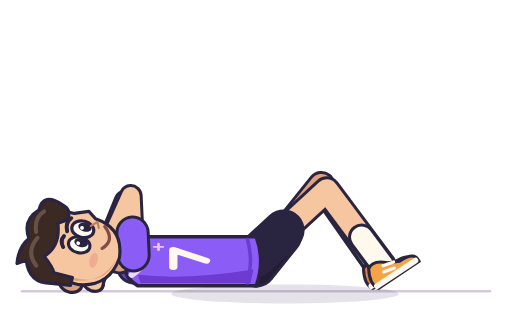
t = 0.00 s
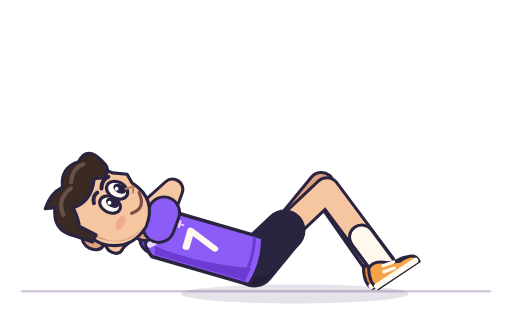
t = 0.28 s
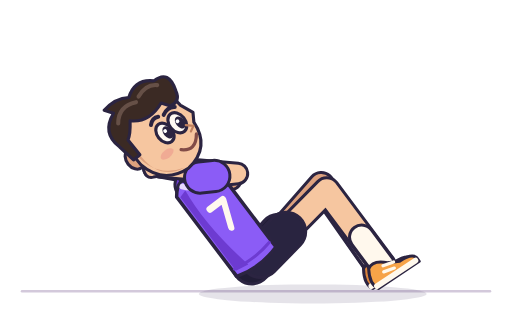
t = 0.55 s
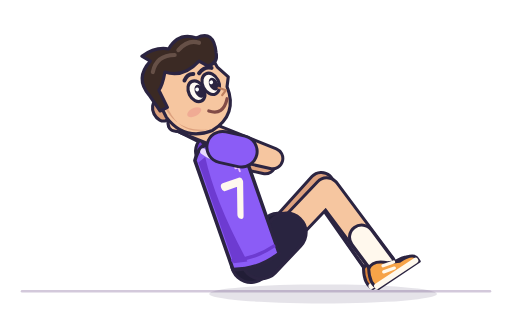
t = 0.84 s
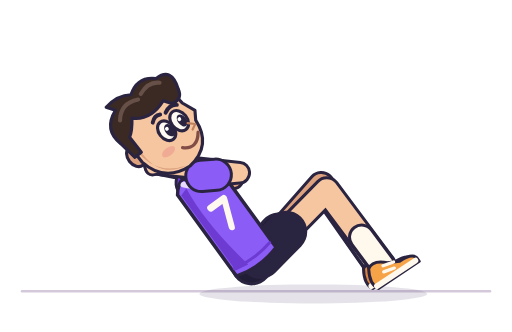
t = 1.11 s
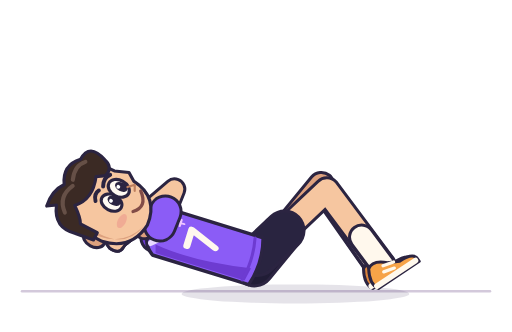
t = 1.38 s

The animated SVG that drew these frames (rendered in a browser with its animation timeline set to each time). Animation: 21 SMIL elements (animate=11,animateTransform=10); one cycle of 1.67 s, repeats indefinitely.

<?xml version="1.0" encoding="UTF-8"?>
<svg xmlns="http://www.w3.org/2000/svg" viewBox="6 76 188 122" width="440" height="420" role="img" aria-labelledby="title desc" data-exercise="crunches" data-duration="1.667" data-samples="51" fill="none" stroke-linecap="round" stroke-linejoin="round"><title id="title">כפיפות בטן</title><desc id="desc">דמות האימון בחולצה סגולה עם מספר 7. פוזות מקטלוג התרגילים, בתנועה מחזורית חלקה.</desc><defs><path id="neck" d="M50 172L34 168"><animate attributeName="d" dur="1667ms" values="M50 172L34 168;M50.15 171.79L34.19 167.74;M50.59 171.2L34.73 166.99;M51.3 170.24L35.61 165.78;M52.25 168.96L36.78 164.17;M53.41 167.39L38.21 162.18;M54.76 165.56L39.88 159.88;M56.28 163.5L41.76 157.29;M57.94 161.26L43.81 154.46;M59.72 158.85L46 151.43;M61.59 156.33L48.31 148.24;M63.52 153.71L50.7 144.93;M65.5 151.03L53.15 141.56;M67.5 148.32L55.62 138.15;M69.49 145.63L58.08 134.75;M71.45 142.97L60.5 131.4;M73.36 140.4L62.86 128.15;M75.19 137.93L65.11 125.04;M76.91 135.6L67.24 122.1;M78.5 133.44L69.2 119.38;M79.94 131.5L70.98 116.93;M81.2 129.79L72.54 114.78;M82.25 128.36L73.84 112.98;M83.08 127.24L74.87 111.56;M83.66 126.46L75.58 110.58;M83.96 126.05L75.95 110.07;M83.96 126.05L75.95 110.07;M83.66 126.46L75.58 110.58;M83.08 127.24L74.87 111.56;M82.25 128.36L73.84 112.98;M81.2 129.79L72.54 114.78;M79.94 131.5L70.98 116.93;M78.5 133.44L69.2 119.38;M76.91 135.6L67.24 122.1;M75.19 137.93L65.11 125.04;M73.36 140.4L62.86 128.15;M71.45 142.97L60.5 131.4;M69.49 145.63L58.08 134.75;M67.5 148.32L55.62 138.15;M65.5 151.03L53.15 141.56;M63.52 153.71L50.7 144.93;M61.59 156.33L48.31 148.24;M59.72 158.85L46 151.43;M57.94 161.26L43.81 154.46;M56.28 163.5L41.76 157.29;M54.76 165.56L39.88 159.88;M53.41 167.39L38.21 162.18;M52.25 168.96L36.78 164.17;M51.3 170.24L35.61 165.78;M50.59 171.2L34.73 166.99;M50.15 171.79L34.19 167.74;M50 172L34 168" calcMode="linear" repeatCount="indefinite"/></path><path id="far-arm" d="M55 174.2L52 150 41.03 176.97"><animate attributeName="d" dur="1667ms" values="M55 174.2L52 150 41.03 176.97;M55.14 174.01L52.27 149.95 41.19 176.74;M55.56 173.48L53.05 149.8 41.64 176.06;M56.22 172.62L54.3 149.57 42.35 174.97;M57.1 171.47L55.97 149.29 43.3 173.52;M58.17 170.07L58.02 148.98 44.46 171.72;M59.4 168.44L60.39 148.64 45.79 169.63;M60.77 166.62L63.02 148.29 47.28 167.26;M62.24 164.63L65.85 147.92 48.88 164.67;M63.79 162.5L68.83 147.52 50.58 161.87;M65.38 160.25L71.87 147.07 52.35 158.9;M67.01 157.91L74.94 146.55 54.18 155.79;M68.63 155.5L77.96 145.96 56.03 152.59;M70.25 153.05L80.9 145.27 57.9 149.32;M71.84 150.56L83.74 144.48 59.76 146.03;M73.39 148.08L86.44 143.6 61.6 142.75;M74.9 145.64L89 142.65 63.4 139.54;M76.35 143.26L91.42 141.65 65.14 136.44;M77.73 141L93.69 140.64 66.79 133.49;M79.01 138.88L95.8 139.65 68.33 130.75;M80.19 136.95L97.73 138.72 69.73 128.26;M81.22 135.25L99.45 137.89 70.97 126.07;M82.1 133.82L100.93 137.19 72.02 124.23;M82.79 132.69L102.12 136.64 72.85 122.78;M83.28 131.91L102.97 136.26 73.42 121.77;M83.53 131.5L103.41 136.06 73.73 121.25;M83.53 131.5L103.41 136.06 73.73 121.25;M83.28 131.91L102.97 136.26 73.42 121.77;M82.79 132.69L102.12 136.64 72.85 122.78;M82.1 133.82L100.93 137.19 72.02 124.23;M81.22 135.25L99.45 137.89 70.97 126.07;M80.19 136.95L97.73 138.72 69.73 128.26;M79.01 138.88L95.8 139.65 68.33 130.75;M77.73 141L93.69 140.64 66.79 133.49;M76.35 143.26L91.42 141.65 65.14 136.44;M74.9 145.64L89 142.65 63.4 139.54;M73.39 148.08L86.44 143.6 61.6 142.75;M71.84 150.56L83.74 144.48 59.76 146.03;M70.25 153.05L80.9 145.27 57.9 149.32;M68.63 155.5L77.96 145.96 56.03 152.59;M67.01 157.91L74.94 146.55 54.18 155.79;M65.38 160.25L71.87 147.07 52.35 158.9;M63.79 162.5L68.83 147.52 50.58 161.87;M62.24 164.63L65.85 147.92 48.88 164.67;M60.77 166.62L63.02 148.29 47.28 167.26;M59.4 168.44L60.39 148.64 45.79 169.63;M58.17 170.07L58.02 148.98 44.46 171.72;M57.1 171.47L55.97 149.29 43.3 173.52;M56.22 172.62L54.3 149.57 42.35 174.97;M55.56 173.48L53.05 149.8 41.64 176.06;M55.14 174.01L52.27 149.95 41.19 176.74;M55 174.2L52 150 41.03 176.97" calcMode="linear" repeatCount="indefinite"/></path><path id="far-sleeve" d="M55 174.2L53.86 165"><animate attributeName="d" dur="1667ms" values="M55 174.2L53.86 165;M55.14 174.01L54.05 164.87;M55.56 173.48L54.61 164.48;M56.22 172.62L55.49 163.86;M57.1 171.47L56.67 163.04;M58.17 170.07L58.11 162.05;M59.4 168.44L59.78 160.92;M60.77 166.62L61.62 159.65;M62.24 164.63L63.61 158.28;M63.79 162.5L65.7 156.81;M65.38 160.25L67.85 155.24;M67.01 157.91L70.02 153.6;M68.63 155.5L72.18 151.88;M70.25 153.05L74.3 150.09;M71.84 150.56L76.36 148.25;M73.39 148.08L78.35 146.38;M74.9 145.64L80.26 144.5;M76.35 143.26L82.08 142.65;M77.73 141L83.79 140.86;M79.01 138.88L85.39 139.17;M80.19 136.95L86.85 137.62;M81.22 135.25L88.15 136.26;M82.1 133.82L89.26 135.1;M82.79 132.69L90.14 134.19;M83.28 131.91L90.76 133.56;M83.53 131.5L91.09 133.23;M83.53 131.5L91.09 133.23;M83.28 131.91L90.76 133.56;M82.79 132.69L90.14 134.19;M82.1 133.82L89.26 135.1;M81.22 135.25L88.15 136.26;M80.19 136.95L86.85 137.62;M79.01 138.88L85.39 139.17;M77.73 141L83.79 140.86;M76.35 143.26L82.08 142.65;M74.9 145.64L80.26 144.5;M73.39 148.08L78.35 146.38;M71.84 150.56L76.36 148.25;M70.25 153.05L74.3 150.09;M68.63 155.5L72.18 151.88;M67.01 157.91L70.02 153.6;M65.38 160.25L67.85 155.24;M63.79 162.5L65.7 156.81;M62.24 164.63L63.61 158.28;M60.77 166.62L61.62 159.65;M59.4 168.44L59.78 160.92;M58.17 170.07L58.11 162.05;M57.1 171.47L56.67 163.04;M56.22 172.62L55.49 163.86;M55.56 173.48L54.61 164.48;M55.14 174.01L54.05 164.87;M55 174.2L53.86 165" calcMode="linear" repeatCount="indefinite"/></path><path id="far-shorts" d="M100 174L109.36 162.3"><animate attributeName="d" dur="1667ms" values="M100 174L109.36 162.3;M99.99 174L109.35 162.3;M99.97 174L109.34 162.3;M99.93 174L109.32 162.3;M99.87 174L109.28 162.3;M99.8 173.99L109.24 162.29;M99.72 173.98L109.19 162.29;M99.62 173.96L109.13 162.28;M99.51 173.94L109.06 162.26;M99.38 173.9L108.98 162.24;M99.24 173.85L108.9 162.21;M99.1 173.79L108.81 162.17;M98.96 173.71L108.73 162.12;M98.82 173.62L108.64 162.07;M98.69 173.51L108.56 162;M98.57 173.4L108.49 161.94;M98.47 173.29L108.43 161.87;M98.38 173.18L108.37 161.8;M98.31 173.07L108.33 161.73;M98.25 172.97L108.29 161.67;M98.21 172.89L108.27 161.62;M98.17 172.81L108.25 161.58;M98.15 172.75L108.23 161.54;M98.13 172.71L108.22 161.51;M98.12 172.68L108.21 161.49;M98.11 172.66L108.21 161.48;M98.11 172.66L108.21 161.48;M98.12 172.68L108.21 161.49;M98.13 172.71L108.22 161.51;M98.15 172.75L108.23 161.54;M98.17 172.81L108.25 161.58;M98.21 172.89L108.27 161.62;M98.25 172.97L108.29 161.67;M98.31 173.07L108.33 161.73;M98.38 173.18L108.37 161.8;M98.47 173.29L108.43 161.87;M98.57 173.4L108.49 161.94;M98.69 173.51L108.56 162;M98.82 173.62L108.64 162.07;M98.96 173.71L108.73 162.12;M99.1 173.79L108.81 162.17;M99.24 173.85L108.9 162.21;M99.38 173.9L108.98 162.24;M99.51 173.94L109.06 162.26;M99.62 173.96L109.13 162.28;M99.72 173.98L109.19 162.29;M99.8 173.99L109.24 162.29;M99.87 174L109.28 162.3;M99.93 174L109.32 162.3;M99.97 174L109.34 162.3;M99.99 174L109.35 162.3;M100 174L109.36 162.3" calcMode="linear" repeatCount="indefinite"/></path><path id="far-leg" d="M100 174L124 144 144.8 173.72"><animate attributeName="d" dur="1667ms" values="M100 174L124 144 144.8 173.72;M99.99 174L124 144 144.8 173.72;M99.97 174L124 144 144.8 173.72;M99.93 174L124 144 144.8 173.72;M99.87 174L124 144 144.8 173.72;M99.8 173.99L124 144 144.8 173.72;M99.72 173.98L124 144 144.8 173.72;M99.62 173.96L124 144 144.8 173.72;M99.51 173.94L124 144 144.8 173.72;M99.38 173.9L124 144 144.8 173.72;M99.24 173.85L124 144 144.8 173.72;M99.1 173.79L124 144 144.8 173.72;M98.96 173.71L124 144 144.8 173.72;M98.82 173.62L124 144 144.8 173.72;M98.69 173.51L124 144 144.8 173.72;M98.57 173.4L124 144 144.8 173.72;M98.47 173.29L124 144 144.8 173.72;M98.38 173.18L124 144 144.8 173.72;M98.31 173.07L124 144 144.8 173.72;M98.25 172.97L124 144 144.8 173.72;M98.21 172.89L124 144 144.8 173.72;M98.17 172.81L124 144 144.8 173.72;M98.15 172.75L124 144 144.8 173.72;M98.13 172.71L124 144 144.8 173.72;M98.12 172.68L124 144 144.8 173.72;M98.11 172.66L124 144 144.8 173.72;M98.11 172.66L124 144 144.8 173.72;M98.12 172.68L124 144 144.8 173.72;M98.13 172.71L124 144 144.8 173.72;M98.15 172.75L124 144 144.8 173.72;M98.17 172.81L124 144 144.8 173.72;M98.21 172.89L124 144 144.8 173.72;M98.25 172.97L124 144 144.8 173.72;M98.31 173.07L124 144 144.8 173.72;M98.38 173.18L124 144 144.8 173.72;M98.47 173.29L124 144 144.8 173.72;M98.57 173.4L124 144 144.8 173.72;M98.69 173.51L124 144 144.8 173.72;M98.82 173.62L124 144 144.8 173.72;M98.96 173.71L124 144 144.8 173.72;M99.1 173.79L124 144 144.8 173.72;M99.24 173.85L124 144 144.8 173.72;M99.38 173.9L124 144 144.8 173.72;M99.51 173.94L124 144 144.8 173.72;M99.62 173.96L124 144 144.8 173.72;M99.72 173.98L124 144 144.8 173.72;M99.8 173.99L124 144 144.8 173.72;M99.87 174L124 144 144.8 173.72;M99.93 174L124 144 144.8 173.72;M99.97 174L124 144 144.8 173.72;M99.99 174L124 144 144.8 173.72;M100 174L124 144 144.8 173.72" calcMode="linear" repeatCount="indefinite"/></path><path id="far-sock" d="M136.89 162.43L144.8 173.72"><animate attributeName="d" dur="1667ms" values="M136.89 162.43L144.8 173.72;M136.89 162.43L144.8 173.72;M136.89 162.43L144.8 173.72;M136.89 162.43L144.8 173.72;M136.89 162.43L144.8 173.72;M136.89 162.43L144.8 173.72;M136.89 162.43L144.8 173.72;M136.89 162.43L144.8 173.72;M136.89 162.43L144.8 173.72;M136.89 162.43L144.8 173.72;M136.89 162.43L144.8 173.72;M136.89 162.43L144.8 173.72;M136.89 162.43L144.8 173.72;M136.89 162.43L144.8 173.72;M136.89 162.43L144.8 173.72;M136.89 162.43L144.8 173.72;M136.89 162.43L144.8 173.72;M136.89 162.43L144.8 173.72;M136.89 162.43L144.8 173.72;M136.89 162.43L144.8 173.72;M136.89 162.43L144.8 173.72;M136.89 162.43L144.8 173.72;M136.89 162.43L144.8 173.72;M136.89 162.43L144.8 173.72;M136.89 162.43L144.8 173.72;M136.89 162.43L144.8 173.72;M136.89 162.43L144.8 173.72;M136.89 162.43L144.8 173.72;M136.89 162.43L144.8 173.72;M136.89 162.43L144.8 173.72;M136.89 162.43L144.8 173.72;M136.89 162.43L144.8 173.72;M136.89 162.43L144.8 173.72;M136.89 162.43L144.8 173.72;M136.89 162.43L144.8 173.72;M136.89 162.43L144.8 173.72;M136.89 162.43L144.8 173.72;M136.89 162.43L144.8 173.72;M136.89 162.43L144.8 173.72;M136.89 162.43L144.8 173.72;M136.89 162.43L144.8 173.72;M136.89 162.43L144.8 173.72;M136.89 162.43L144.8 173.72;M136.89 162.43L144.8 173.72;M136.89 162.43L144.8 173.72;M136.89 162.43L144.8 173.72;M136.89 162.43L144.8 173.72;M136.89 162.43L144.8 173.72;M136.89 162.43L144.8 173.72;M136.89 162.43L144.8 173.72;M136.89 162.43L144.8 173.72;M136.89 162.43L144.8 173.72" calcMode="linear" repeatCount="indefinite"/></path><path id="near-arm" d="M55 169.8L54 148 41.03 176.97"><animate attributeName="d" dur="1667ms" values="M55 169.8L54 148 41.03 176.97;M55.16 169.61L54.27 147.95 41.19 176.74;M55.63 169.08L55.05 147.8 41.64 176.06;M56.38 168.22L56.3 147.57 42.35 174.97;M57.38 167.08L57.96 147.28 43.3 173.52;M58.6 165.69L60 146.96 44.46 171.72;M60.02 164.09L62.36 146.6 45.79 169.63;M61.61 162.3L64.99 146.23 47.28 167.26;M63.33 160.36L67.82 145.83 48.88 164.67;M65.15 158.31L70.79 145.39 50.58 161.87;M67.05 156.18L73.85 144.9 52.35 158.9;M68.98 153.98L76.93 144.35 54.18 155.79;M70.92 151.74L80 143.73 56.03 152.59;M72.84 149.49L83 143.02 57.9 149.32;M74.71 147.23L85.9 142.24 59.76 146.03;M76.53 145L88.68 141.38 61.6 142.75;M78.26 142.8L91.32 140.46 63.4 139.54;M79.91 140.67L93.81 139.5 65.14 136.44;M81.44 138.64L96.15 138.54 66.79 133.49;M82.86 136.74L98.31 137.61 68.33 130.75;M84.13 135L100.29 136.73 69.73 128.26;M85.24 133.46L102.05 135.95 70.97 126.07;M86.18 132.16L103.55 135.29 72.02 124.23;M86.91 131.14L104.76 134.77 72.85 122.78;M87.42 130.42L105.61 134.41 73.42 121.77;M87.69 130.05L106.06 134.22 73.73 121.25;M87.69 130.05L106.06 134.22 73.73 121.25;M87.42 130.42L105.61 134.41 73.42 121.77;M86.91 131.14L104.76 134.77 72.85 122.78;M86.18 132.16L103.55 135.29 72.02 124.23;M85.24 133.46L102.05 135.95 70.97 126.07;M84.13 135L100.29 136.73 69.73 128.26;M82.86 136.74L98.31 137.61 68.33 130.75;M81.44 138.64L96.15 138.54 66.79 133.49;M79.91 140.67L93.81 139.5 65.14 136.44;M78.26 142.8L91.32 140.46 63.4 139.54;M76.53 145L88.68 141.38 61.6 142.75;M74.71 147.23L85.9 142.24 59.76 146.03;M72.84 149.49L83 143.02 57.9 149.32;M70.92 151.74L80 143.73 56.03 152.59;M68.98 153.98L76.93 144.35 54.18 155.79;M67.05 156.18L73.85 144.9 52.35 158.9;M65.15 158.31L70.79 145.39 50.58 161.87;M63.33 160.36L67.82 145.83 48.88 164.67;M61.61 162.3L64.99 146.23 47.28 167.26;M60.02 164.09L62.36 146.6 45.79 169.63;M58.6 165.69L60 146.96 44.46 171.72;M57.38 167.08L57.96 147.28 43.3 173.52;M56.38 168.22L56.3 147.57 42.35 174.97;M55.63 169.08L55.05 147.8 41.64 176.06;M55.16 169.61L54.27 147.95 41.19 176.74;M55 169.8L54 148 41.03 176.97" calcMode="linear" repeatCount="indefinite"/></path><path id="near-sleeve" d="M55 169.8L54.62 161.52"><animate attributeName="d" dur="1667ms" values="M55 169.8L54.62 161.52;M55.16 169.61L54.82 161.38;M55.63 169.08L55.41 160.99;M56.38 168.22L56.35 160.37;M57.38 167.08L57.6 159.56;M58.6 165.69L59.13 158.57;M60.02 164.09L60.91 157.44;M61.61 162.3L62.89 156.19;M63.33 160.36L65.03 154.84;M65.15 158.31L67.29 153.4;M67.05 156.18L69.63 151.89;M68.98 153.98L72 150.32;M70.92 151.74L74.37 148.7;M72.84 149.49L76.7 147.03;M74.71 147.23L78.96 145.34;M76.53 145L81.14 143.62;M78.26 142.8L83.22 141.91;M79.91 140.67L85.19 140.23;M81.44 138.64L87.03 138.6;M82.86 136.74L88.73 137.07;M84.13 135L90.27 135.66;M85.24 133.46L91.63 134.41;M86.18 132.16L92.78 133.35;M86.91 131.14L93.69 132.52;M87.42 130.42L94.33 131.94;M87.69 130.05L94.67 131.63;M87.69 130.05L94.67 131.63;M87.42 130.42L94.33 131.94;M86.91 131.14L93.69 132.52;M86.18 132.16L92.78 133.35;M85.24 133.46L91.63 134.41;M84.13 135L90.27 135.66;M82.86 136.74L88.73 137.07;M81.44 138.64L87.03 138.6;M79.91 140.67L85.19 140.23;M78.26 142.8L83.22 141.91;M76.53 145L81.14 143.62;M74.71 147.23L78.96 145.34;M72.84 149.49L76.7 147.03;M70.92 151.74L74.37 148.7;M68.98 153.98L72 150.32;M67.05 156.18L69.63 151.89;M65.15 158.31L67.29 153.4;M63.33 160.36L65.03 154.84;M61.61 162.3L62.89 156.19;M60.02 164.09L60.91 157.44;M58.6 165.69L59.13 158.57;M57.38 167.08L57.6 159.56;M56.38 168.22L56.35 160.37;M55.63 169.08L55.41 160.99;M55.16 169.61L54.82 161.38;M55 169.8L54.62 161.52" calcMode="linear" repeatCount="indefinite"/></path><path id="near-shorts" d="M100 170L110.14 160.64"><animate attributeName="d" dur="1667ms" values="M100 170L110.14 160.64;M100.01 170L110.15 160.64;M100.03 170L110.16 160.64;M100.07 170L110.18 160.64;M100.13 170L110.22 160.64;M100.2 170.01L110.26 160.65;M100.28 170.02L110.31 160.65;M100.38 170.04L110.37 160.66;M100.49 170.06L110.44 160.68;M100.62 170.1L110.52 160.7;M100.76 170.15L110.6 160.73;M100.9 170.21L110.69 160.77;M101.04 170.29L110.77 160.82;M101.18 170.38L110.86 160.87;M101.31 170.49L110.94 160.94;M101.43 170.6L111.01 161;M101.53 170.71L111.07 161.07;M101.62 170.82L111.13 161.14;M101.69 170.93L111.17 161.21;M101.75 171.03L111.21 161.27;M101.79 171.11L111.23 161.32;M101.83 171.19L111.25 161.36;M101.85 171.25L111.27 161.4;M101.87 171.29L111.28 161.43;M101.88 171.32L111.29 161.45;M101.89 171.34L111.29 161.46;M101.89 171.34L111.29 161.46;M101.88 171.32L111.29 161.45;M101.87 171.29L111.28 161.43;M101.85 171.25L111.27 161.4;M101.83 171.19L111.25 161.36;M101.79 171.11L111.23 161.32;M101.75 171.03L111.21 161.27;M101.69 170.93L111.17 161.21;M101.62 170.82L111.13 161.14;M101.53 170.71L111.07 161.07;M101.43 170.6L111.01 161;M101.31 170.49L110.94 160.94;M101.18 170.38L110.86 160.87;M101.04 170.29L110.77 160.82;M100.9 170.21L110.69 160.77;M100.76 170.15L110.6 160.73;M100.62 170.1L110.52 160.7;M100.49 170.06L110.44 160.68;M100.38 170.04L110.37 160.66;M100.28 170.02L110.31 160.65;M100.2 170.01L110.26 160.65;M100.13 170L110.22 160.64;M100.07 170L110.18 160.64;M100.03 170L110.16 160.64;M100.01 170L110.15 160.64;M100 170L110.14 160.64" calcMode="linear" repeatCount="indefinite"/></path><path id="near-leg" d="M100 170L126 146 146.67 173.68"><animate attributeName="d" dur="1667ms" values="M100 170L126 146 146.67 173.68;M100.01 170L126 146 146.67 173.68;M100.03 170L126 146 146.67 173.68;M100.07 170L126 146 146.67 173.68;M100.13 170L126 146 146.67 173.68;M100.2 170.01L126 146 146.67 173.68;M100.28 170.02L126 146 146.67 173.68;M100.38 170.04L126 146 146.67 173.68;M100.49 170.06L126 146 146.67 173.68;M100.62 170.1L126 146 146.67 173.68;M100.76 170.15L126 146 146.67 173.68;M100.9 170.21L126 146 146.67 173.68;M101.04 170.29L126 146 146.67 173.68;M101.18 170.38L126 146 146.67 173.68;M101.31 170.49L126 146 146.67 173.68;M101.43 170.6L126 146 146.67 173.68;M101.53 170.71L126 146 146.67 173.68;M101.62 170.82L126 146 146.67 173.68;M101.69 170.93L126 146 146.67 173.68;M101.75 171.03L126 146 146.67 173.68;M101.79 171.11L126 146 146.67 173.68;M101.83 171.19L126 146 146.67 173.68;M101.85 171.25L126 146 146.67 173.68;M101.87 171.29L126 146 146.67 173.68;M101.88 171.32L126 146 146.67 173.68;M101.89 171.34L126 146 146.67 173.68;M101.89 171.34L126 146 146.67 173.68;M101.88 171.32L126 146 146.67 173.68;M101.87 171.29L126 146 146.67 173.68;M101.85 171.25L126 146 146.67 173.68;M101.83 171.19L126 146 146.67 173.68;M101.79 171.11L126 146 146.67 173.68;M101.75 171.03L126 146 146.67 173.68;M101.69 170.93L126 146 146.67 173.68;M101.62 170.82L126 146 146.67 173.68;M101.53 170.71L126 146 146.67 173.68;M101.43 170.6L126 146 146.67 173.68;M101.31 170.49L126 146 146.67 173.68;M101.18 170.38L126 146 146.67 173.68;M101.04 170.29L126 146 146.67 173.68;M100.9 170.21L126 146 146.67 173.68;M100.76 170.15L126 146 146.67 173.68;M100.62 170.1L126 146 146.67 173.68;M100.49 170.06L126 146 146.67 173.68;M100.38 170.04L126 146 146.67 173.68;M100.28 170.02L126 146 146.67 173.68;M100.2 170.01L126 146 146.67 173.68;M100.13 170L126 146 146.67 173.68;M100.07 170L126 146 146.67 173.68;M100.03 170L126 146 146.67 173.68;M100.01 170L126 146 146.67 173.68;M100 170L126 146 146.67 173.68" calcMode="linear" repeatCount="indefinite"/></path><path id="near-sock" d="M138.82 163.16L146.67 173.68"><animate attributeName="d" dur="1667ms" values="M138.82 163.16L146.67 173.68;M138.82 163.16L146.67 173.68;M138.82 163.16L146.67 173.68;M138.82 163.16L146.67 173.68;M138.82 163.16L146.67 173.68;M138.82 163.16L146.67 173.68;M138.82 163.16L146.67 173.68;M138.82 163.16L146.67 173.68;M138.82 163.16L146.67 173.68;M138.82 163.16L146.67 173.68;M138.82 163.16L146.67 173.68;M138.82 163.16L146.67 173.68;M138.82 163.16L146.67 173.68;M138.82 163.16L146.67 173.68;M138.82 163.16L146.67 173.68;M138.82 163.16L146.67 173.68;M138.82 163.16L146.67 173.68;M138.82 163.16L146.67 173.68;M138.82 163.16L146.67 173.68;M138.82 163.16L146.67 173.68;M138.82 163.16L146.67 173.68;M138.82 163.16L146.67 173.68;M138.82 163.16L146.67 173.68;M138.82 163.16L146.67 173.68;M138.82 163.16L146.67 173.68;M138.82 163.16L146.67 173.68;M138.82 163.16L146.67 173.68;M138.82 163.16L146.67 173.68;M138.82 163.16L146.67 173.68;M138.82 163.16L146.67 173.68;M138.82 163.16L146.67 173.68;M138.82 163.16L146.67 173.68;M138.82 163.16L146.67 173.68;M138.82 163.16L146.67 173.68;M138.82 163.16L146.67 173.68;M138.82 163.16L146.67 173.68;M138.82 163.16L146.67 173.68;M138.82 163.16L146.67 173.68;M138.82 163.16L146.67 173.68;M138.82 163.16L146.67 173.68;M138.82 163.16L146.67 173.68;M138.82 163.16L146.67 173.68;M138.82 163.16L146.67 173.68;M138.82 163.16L146.67 173.68;M138.82 163.16L146.67 173.68;M138.82 163.16L146.67 173.68;M138.82 163.16L146.67 173.68;M138.82 163.16L146.67 173.68;M138.82 163.16L146.67 173.68;M138.82 163.16L146.67 173.68;M138.82 163.16L146.67 173.68;M138.82 163.16L146.67 173.68" calcMode="linear" repeatCount="indefinite"/></path></defs><g aria-hidden="true"><path d="M14 183H186" stroke="#d3c9db" stroke-width=".9" stroke-linecap="round"/><g data-part="shadow" transform="translate(110.67 184)"><animateTransform attributeName="transform" type="translate" dur="1667ms" values="110.67 184;110.73 184;110.91 184;111.2 184;111.59 184;112.07 184;112.63 184;113.25 184;113.94 184;114.67 184;115.44 184;116.23 184;117.05 184;117.87 184;118.69 184;119.5 184;120.29 184;121.04 184;121.75 184;122.4 184;122.99 184;123.51 184;123.95 184;124.29 184;124.53 184;124.65 184;124.65 184;124.53 184;124.29 184;123.95 184;123.51 184;122.99 184;122.4 184;121.75 184;121.04 184;120.29 184;119.5 184;118.69 184;117.87 184;117.05 184;116.23 184;115.44 184;114.67 184;113.94 184;113.25 184;112.63 184;112.07 184;111.59 184;111.2 184;110.91 184;110.73 184;110.67 184" calcMode="linear" repeatCount="indefinite"/><g transform="rotate(0)"><g transform="scale(1.55 1)"><ellipse rx="27" ry="3.5" fill="#3c2c56" opacity=".13"/></g></g></g></g><g id="character"><g data-limb="far-leg"><use href="#far-leg" fill="none" stroke="#2b2441" stroke-width="10.399999999999999"/><use href="#far-leg" fill="none" stroke="#dda17e" stroke-width="8.2"/><use href="#far-sock" fill="none" stroke="#2b2441" stroke-width="10"/><use href="#far-sock" fill="none" stroke="#e4d6cd" stroke-width="7.8"/><g data-part="far-shoe" transform="translate(148 178.8)"><g transform="rotate(-32.28)"><g transform="scale(1 1)"><path d="M-5-8Q-2-10 2-6L6-4Q12-4 12-1L12 0H-6Q-8-3-5-8Z" fill="#dc843c" stroke="#2b2441" stroke-width="1.1"/><path d="M-6-1H11" fill="none" stroke="#fff9ed" stroke-width="2.1"/><path d="M0-6 4-5M-1-4 3-3" stroke="#fff9ed" stroke-width="1.2"/></g></g></g><use href="#far-shorts" fill="none" stroke="#2b2441" stroke-width="15.399999999999999"/><use href="#far-shorts" fill="none" stroke="#211d36" stroke-width="13.2"/></g><g data-limb="far-arm"><use href="#far-arm" fill="none" stroke="#2b2441" stroke-width="8.7"/><use href="#far-arm" fill="none" stroke="#dda17e" stroke-width="6.5"/><use href="#far-sleeve" fill="none" stroke="#2b2441" stroke-width="12.600000000000001"/><use href="#far-sleeve" fill="none" stroke="#6d3bd1" stroke-width="10.4"/><g data-part="far-hand" transform="translate(41.03 176.97)"><animateTransform attributeName="transform" type="translate" dur="1667ms" values="41.03 176.97;41.19 176.74;41.64 176.06;42.35 174.97;43.3 173.52;44.46 171.72;45.79 169.63;47.28 167.26;48.88 164.67;50.58 161.87;52.35 158.9;54.18 155.79;56.03 152.59;57.9 149.32;59.76 146.03;61.6 142.75;63.4 139.54;65.14 136.44;66.79 133.49;68.33 130.75;69.73 128.26;70.97 126.07;72.02 124.23;72.85 122.78;73.42 121.77;73.73 121.25;73.73 121.25;73.42 121.77;72.85 122.78;72.02 124.23;70.97 126.07;69.73 128.26;68.33 130.75;66.79 133.49;65.14 136.44;63.4 139.54;61.6 142.75;59.76 146.03;57.9 149.32;56.03 152.59;54.18 155.79;52.35 158.9;50.58 161.87;48.88 164.67;47.28 167.26;45.79 169.63;44.46 171.72;43.3 173.52;42.35 174.97;41.64 176.06;41.19 176.74;41.03 176.97" calcMode="linear" repeatCount="indefinite"/><g transform="rotate(22.12)"><animateTransform attributeName="transform" type="rotate" dur="1667ms" values="22.12;22.47;23.49;25.19;27.61;30.8;34.81;39.68;45.39;51.82;58.79;66.01;73.18;80.01;86.31;91.96;96.92;101.21;104.87;107.94;110.48;112.53;114.14;115.32;116.11;116.51;116.51;116.11;115.32;114.14;112.53;110.48;107.94;104.87;101.21;96.92;91.96;86.31;80.01;73.18;66.01;58.79;51.82;45.39;39.68;34.81;30.8;27.61;25.19;23.49;22.47;22.12" calcMode="linear" repeatCount="indefinite"/><g transform="scale(1 1)"><path d="M-3-2Q-5 0-4 3Q-3 6 1 6Q5 5 4 2L3-2Z" fill="#dda17e" stroke="#2b2441" stroke-width="1.1"/><path d="m2 0-1 3" fill="none" stroke="#dda17e" stroke-width=".8"/></g></g></g></g><g data-limb="near-leg"><use href="#near-leg" fill="none" stroke="#2b2441" stroke-width="10.399999999999999"/><use href="#near-leg" fill="none" stroke="#f6c6a0" stroke-width="8.2"/><use href="#near-sock" fill="none" stroke="#2b2441" stroke-width="10"/><use href="#near-sock" fill="none" stroke="#fff8ed" stroke-width="7.8"/><g data-part="near-shoe" transform="translate(150 178.67)"><g transform="rotate(-33.69)"><g transform="scale(1 1)"><path d="M-5-8Q-2-10 2-6L6-4Q12-4 12-1L12 0H-6Q-8-3-5-8Z" fill="#f6a348" stroke="#2b2441" stroke-width="1.1"/><path d="M-6-1H11" fill="none" stroke="#fff9ed" stroke-width="2.1"/><path d="M0-6 4-5M-1-4 3-3" stroke="#fff9ed" stroke-width="1.2"/></g></g></g><use href="#near-shorts" fill="none" stroke="#2b2441" stroke-width="15.399999999999999"/><use href="#near-shorts" fill="none" stroke="#292440" stroke-width="13.2"/></g><g data-part="body" transform="translate(50 172)"><animateTransform attributeName="transform" type="translate" dur="1667ms" values="50 172;50.15 171.79;50.59 171.2;51.3 170.24;52.25 168.96;53.41 167.39;54.76 165.56;56.28 163.5;57.94 161.26;59.72 158.85;61.59 156.33;63.52 153.71;65.5 151.03;67.5 148.32;69.49 145.63;71.45 142.97;73.36 140.4;75.19 137.93;76.91 135.6;78.5 133.44;79.94 131.5;81.2 129.79;82.25 128.36;83.08 127.24;83.66 126.46;83.96 126.05;83.96 126.05;83.66 126.46;83.08 127.24;82.25 128.36;81.2 129.79;79.94 131.5;78.5 133.44;76.91 135.6;75.19 137.93;73.36 140.4;71.45 142.97;69.49 145.63;67.5 148.32;65.5 151.03;63.52 153.71;61.59 156.33;59.72 158.85;57.94 161.26;56.28 163.5;54.76 165.56;53.41 167.39;52.25 168.96;51.3 170.24;50.59 171.2;50.15 171.79;50 172" calcMode="linear" repeatCount="indefinite"/><g transform="rotate(-90)"><animateTransform attributeName="transform" type="rotate" dur="1667ms" values="-90;-89.76;-89.07;-87.93;-86.36;-84.35;-81.9;-79;-75.67;-71.93;-67.8;-63.37;-58.7;-53.93;-49.16;-44.52;-40.13;-36.06;-32.39;-29.15;-26.35;-24.01;-22.13;-20.7;-19.74;-19.24;-19.24;-19.74;-20.7;-22.13;-24.01;-26.35;-29.15;-32.39;-36.06;-40.13;-44.52;-49.16;-53.93;-58.7;-63.37;-67.8;-71.93;-75.67;-79;-81.9;-84.35;-86.36;-87.93;-89.07;-89.76;-90" calcMode="linear" repeatCount="indefinite"/><g transform="scale(1 1.09)"><animateTransform attributeName="transform" type="scale" dur="1667ms" values="1 1.09;1 1.08;1 1.07;1 1.06;1 1.04;1 1.02;1 0.99;1 0.97;1 0.94;1 0.92;1 0.9;1 0.89;1 0.88;1 0.87;1 0.88;1 0.89;1 0.9;1 0.92;1 0.94;1 0.96;1 0.98;1 1;1 1.02;1 1.04;1 1.05;1 1.06;1 1.06;1 1.05;1 1.04;1 1.02;1 1;1 0.98;1 0.96;1 0.94;1 0.92;1 0.9;1 0.89;1 0.88;1 0.87;1 0.88;1 0.89;1 0.9;1 0.92;1 0.94;1 0.97;1 0.99;1 1.02;1 1.04;1 1.06;1 1.07;1 1.08;1 1.09" calcMode="linear" repeatCount="indefinite"/><path d="M-9 6Q-9 20-9 42L-9 46Q0 49 9 46L9 42Q9 20 9 6Q5 0 0 3Q-5 0 -9 6Z" fill="#8b5cf6" stroke="#2b2441" stroke-width="1.3"/><path d="M-8 7Q-8 25-8 44L-3 45Q-7 22-5 6Z" fill="#6d3bd1"/><path d="M-5 4Q0 11 5 4" fill="none" stroke="#e8d9ff" stroke-width="2.2"/><path d="M-8 43Q0 45 8 43" fill="none" stroke="#6d3bd1" stroke-width="1.2"/><g transform="translate(1 21) scale(0.78 1)"><path d="M-4-3H4L-1 8" fill="none" stroke="#fff8ee" stroke-width="2.8" stroke-linejoin="round"/><path d="M4-8h3m-1.5-1.5v3" stroke="#efc6ff" stroke-width=".9"/></g></g></g></g><use href="#neck" fill="none" stroke="#2b2441" stroke-width="9.7"/><use href="#neck" fill="none" stroke="#dda17e" stroke-width="7.5"/><g data-limb="near-arm"><use href="#near-arm" fill="none" stroke="#2b2441" stroke-width="8.7"/><use href="#near-arm" fill="none" stroke="#f6c6a0" stroke-width="6.5"/><use href="#near-sleeve" fill="none" stroke="#2b2441" stroke-width="12.600000000000001"/><use href="#near-sleeve" fill="none" stroke="#8b5cf6" stroke-width="10.4"/><g data-part="near-hand" transform="translate(41.03 176.97)"><animateTransform attributeName="transform" type="translate" dur="1667ms" values="41.03 176.97;41.19 176.74;41.64 176.06;42.35 174.97;43.3 173.52;44.46 171.72;45.79 169.63;47.28 167.26;48.88 164.67;50.58 161.87;52.35 158.9;54.18 155.79;56.03 152.59;57.9 149.32;59.76 146.03;61.6 142.75;63.4 139.54;65.14 136.44;66.79 133.49;68.33 130.75;69.73 128.26;70.97 126.07;72.02 124.23;72.85 122.78;73.42 121.77;73.73 121.25;73.73 121.25;73.42 121.77;72.85 122.78;72.02 124.23;70.97 126.07;69.73 128.26;68.33 130.75;66.79 133.49;65.14 136.44;63.4 139.54;61.6 142.75;59.76 146.03;57.9 149.32;56.03 152.59;54.18 155.79;52.35 158.9;50.58 161.87;48.88 164.67;47.28 167.26;45.79 169.63;44.46 171.72;43.3 173.52;42.35 174.97;41.64 176.06;41.19 176.74;41.03 176.97" calcMode="linear" repeatCount="indefinite"/><g transform="rotate(24.11)"><animateTransform attributeName="transform" type="rotate" dur="1667ms" values="24.11;24.43;25.39;26.97;29.2;32.12;35.74;40.1;45.14;50.8;56.93;63.31;69.71;75.92;81.75;87.09;91.88;96.1;99.75;102.88;105.49;107.63;109.32;110.59;111.44;111.87;111.87;111.44;110.59;109.32;107.63;105.49;102.88;99.75;96.1;91.88;87.09;81.75;75.92;69.71;63.31;56.93;50.8;45.14;40.1;35.74;32.12;29.2;26.97;25.39;24.43;24.11" calcMode="linear" repeatCount="indefinite"/><g transform="scale(1 1)"><path d="M-3-2Q-5 0-4 3Q-3 6 1 6Q5 5 4 2L3-2Z" fill="#f6c6a0" stroke="#2b2441" stroke-width="1.1"/><path d="m2 0-1 3" fill="none" stroke="#dda17e" stroke-width=".8"/></g></g></g></g><g data-part="head" transform="translate(34 168)"><animateTransform attributeName="transform" type="translate" dur="1667ms" values="34 168;34.19 167.74;34.73 166.99;35.61 165.78;36.78 164.17;38.21 162.18;39.88 159.88;41.76 157.29;43.81 154.46;46 151.43;48.31 148.24;50.7 144.93;53.15 141.56;55.62 138.15;58.08 134.75;60.5 131.4;62.86 128.15;65.11 125.04;67.24 122.1;69.2 119.38;70.98 116.93;72.54 114.78;73.84 112.98;74.87 111.56;75.58 110.58;75.95 110.07;75.95 110.07;75.58 110.58;74.87 111.56;73.84 112.98;72.54 114.78;70.98 116.93;69.2 119.38;67.24 122.1;65.11 125.04;62.86 128.15;60.5 131.4;58.08 134.75;55.62 138.15;53.15 141.56;50.7 144.93;48.31 148.24;46 151.43;43.81 154.46;41.76 157.29;39.88 159.88;38.21 162.18;36.78 164.17;35.61 165.78;34.73 166.99;34.19 167.74;34 168" calcMode="linear" repeatCount="indefinite"/><g transform="rotate(-75.96)"><animateTransform attributeName="transform" type="rotate" dur="1667ms" values="-75.96;-75.75;-75.13;-74.14;-72.79;-71.1;-69.11;-66.83;-64.3;-61.55;-58.64;-55.61;-52.52;-49.42;-46.37;-43.42;-40.62;-38.01;-35.62;-33.47;-31.59;-29.98;-28.67;-27.66;-26.97;-26.61;-26.61;-26.97;-27.66;-28.67;-29.98;-31.59;-33.47;-35.62;-38.01;-40.62;-43.42;-46.37;-49.42;-52.52;-55.61;-58.64;-61.55;-64.3;-66.83;-69.11;-71.1;-72.79;-74.14;-75.13;-75.75;-75.96" calcMode="linear" repeatCount="indefinite"/><g transform="scale(1 1)"><g stroke="#2b2441" stroke-width="1.15">
    <ellipse cx="-12.5" cy="1" rx="3" ry="4.1" fill="#dda17e"/>
    
    <path d="M-12-6Q-12-15 0-15Q13-15 13-4L15 1 13 4Q12 15 1 16Q-10 15-12 4Z" fill="#f6c6a0"/>
    <path d="M-11-3Q-12 11 0 15Q-10 13-10 2Z" fill="#dda17e" stroke="none"/>
    <path d="M-13 1-14-6Q-16-14-8-17L-10-20Q-4-21 0-18Q6-22 11-17Q18-17 15-9Q14-5 10-6L8-9Q0-6-5-11Q-8-7-10-6L-10 1Z" fill="#3b2a24"/>
    <path d="M-9-13Q-5-18 1-15M3-16q5-2 8 1" fill="none" stroke="#665047" stroke-width="1.5"/>
    <g fill="#fffaf3">
      <ellipse cx="2.2" cy=".5" rx="2.9" ry="4"/>
      <ellipse cx="8.1" cy=".4" rx="3" ry="4.1"/>
    </g>
    <g fill="#2b2441" stroke="none"><ellipse cx="3.2" cy="1" rx="1.65" ry="2.55"/><ellipse cx="9" cy="1" rx="1.6" ry="2.5"/></g>
    <g fill="white" stroke="none"><circle cx="2.7" cy="0" r=".7"/><circle cx="8.5" cy="0" r=".7"/></g>
    <path d="M0-5q2-1.8 4-.7M6-5q3-1.5 5 .3" fill="none" stroke-width="1.45"/>
    <path d="m10 3 2 2-2 1" fill="none" stroke="#bf805f" stroke-width=".8"/>
    <ellipse cx="-2" cy="7" rx="2.8" ry="1.5" fill="#ed9a8c" opacity=".6" stroke="none"/>
    <path d="M3 9q4 4 8-1" fill="none" stroke="#824c47" stroke-width="1.2"/>
  </g></g></g></g></g></svg>
